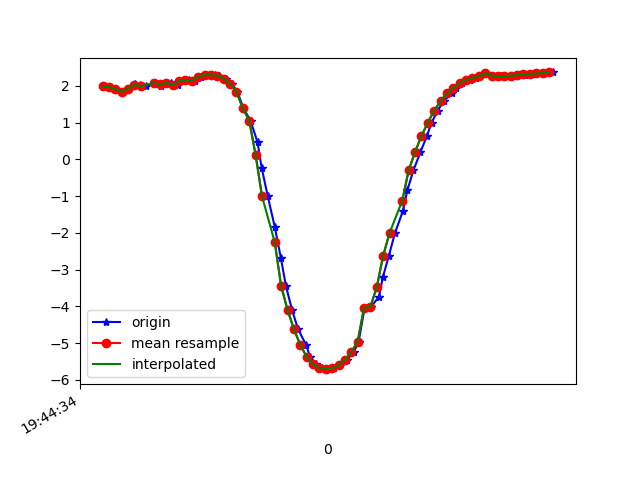

Values plotted in this chart, from the file beside it:
1617738275047, 433911682041296, 1.9863062, -5.1103578, 8.122736
1617738275066, 433911701272066, 1.977, -5.073, 8.149
1617738275083, 433911720502836, 1.913, -5.179, 8.097
1617738275101, 433911739733606, 1.842, -4.971, 8.242
1617738275121, 433911758964376, 1.93, -5.114, 8.134
1617738275143, 433911778195146, 2.044, -5.165, 8.073
1617738275158, 433911797425916, 2.015, -5.105, 8.119
1617738275177, 433911816656686, 1.993, -5.186, 8.073
1617738275201, 433911835887456, 2.081, -5.161, 8.067
1617738275222, 433911855118226, 2.012, -5.129, 8.105
1617738275235, 433911874348996, 2.075, -5.256, 8.007
1617738275254, 433911893579766, 2.083, -5.208, 8.036
1617738275276, 433911912810536, 2.022, -5.194, 8.06
1617738275298, 433911932041306, 2.131, -5.305, 7.96
1617738275311, 433911951272076, 2.167, -5.242, 7.992
1617738275330, 433911970502846, 2.145, -5.22, 8.012
1617738275349, 433911989733616, 2.252, -5.339, 7.903
1617738275374, 433912008964386, 2.296, -5.316, 7.906
1617738275392, 433912028195156, 2.292, -5.316, 7.908
1617738275406, 433912047425926, 2.281, -5.36, 7.881
1617738275427, 433912066656696, 2.201, -5.431, 7.855
1617738275445, 433912085887466, 2.061, -5.538, 7.818
1617738275463, 433912105118236, 1.838, -5.691, 7.764
1617738275482, 433912124349006, 1.392, -5.467, 8.014
1617738275504, 433912143579776, 1.054, -6.101, 7.597
1617738275526, 433912162810546, 0.4687, -6.326, 7.47
1617738275539, 433912182041316, -0.2265, -6.566, 7.272
1617738275558, 433912201272086, -1.001, -6.829, 6.958
1617738275580, 433912220502856, -1.835, -7.081, 6.522
1617738275599, 433912239733626, -2.673, -7.292, 5.977
1617738275615, 433912258964396, -3.441, -7.455, 5.35
1617738275634, 433912278195166, -4.091, -7.642, 4.572
1617738275653, 433912297425936, -4.619, -7.791, 3.742
1617738275678, 433912316656706, -5.045, -7.816, 3.081
1617738275691, 433912335887476, -5.37, -7.754, 2.66
1617738275710, 433912355118246, -5.576, -7.682, 2.438
1617738275728, 433912374349016, -5.677, -7.63, 2.365
1617738275754, 433912393579786, -5.709, -7.593, 2.409
1617738275767, 433912412810556, -5.683, -7.561, 2.565
1617738275786, 433912432041326, -5.602, -7.522, 2.842
1617738275806, 433912451272096, -5.459, -7.464, 3.243
1617738275828, 433912470502866, -5.244, -7.379, 3.753
1617738275843, 433912489733636, -4.959, -7.243, 4.357
1617738275862, 433912508964406, -4.035, -7.67, 4.574
1617738275882, 433912528195176, -4.016, -6.95, 5.622
1617738275907, 433912547425946, -3.733, -6.268, 6.544
1617738275919, 433912566656716, -3.206, -5.789, 7.229
1617738275938, 433912585887486, -2.619, -5.291, 7.822
1617738275957, 433912605118256, -2.002, -4.767, 8.325
1617738275982, 433912624349026, -1.403, -4.26, 8.714
1617738275996, 433912643579796, -0.835, -3.833, 8.981
1617738276015, 433912662944549, -0.2932, -3.511, 9.145
1617738276037, 433912682175319, 0.2027, -3.285, 9.231
1617738276057, 433912701406089, 0.6353, -3.154, 9.257
1617738276072, 433912720636859, 1.003, -3.093, 9.245
1617738276091, 433912739867629, 1.326, -3.064, 9.214
1617738276110, 433912759098399, 1.589, -3.007, 9.191
1617738276135, 433912778329169, 1.795, -2.936, 9.176
1617738276148, 433912797559939, 1.951, -2.89, 9.158
1617738276168, 433912816790709, 2.084, -2.853, 9.141
1617738276192, 433912836021479, 2.162, -2.802, 9.139
... 14 more rows
